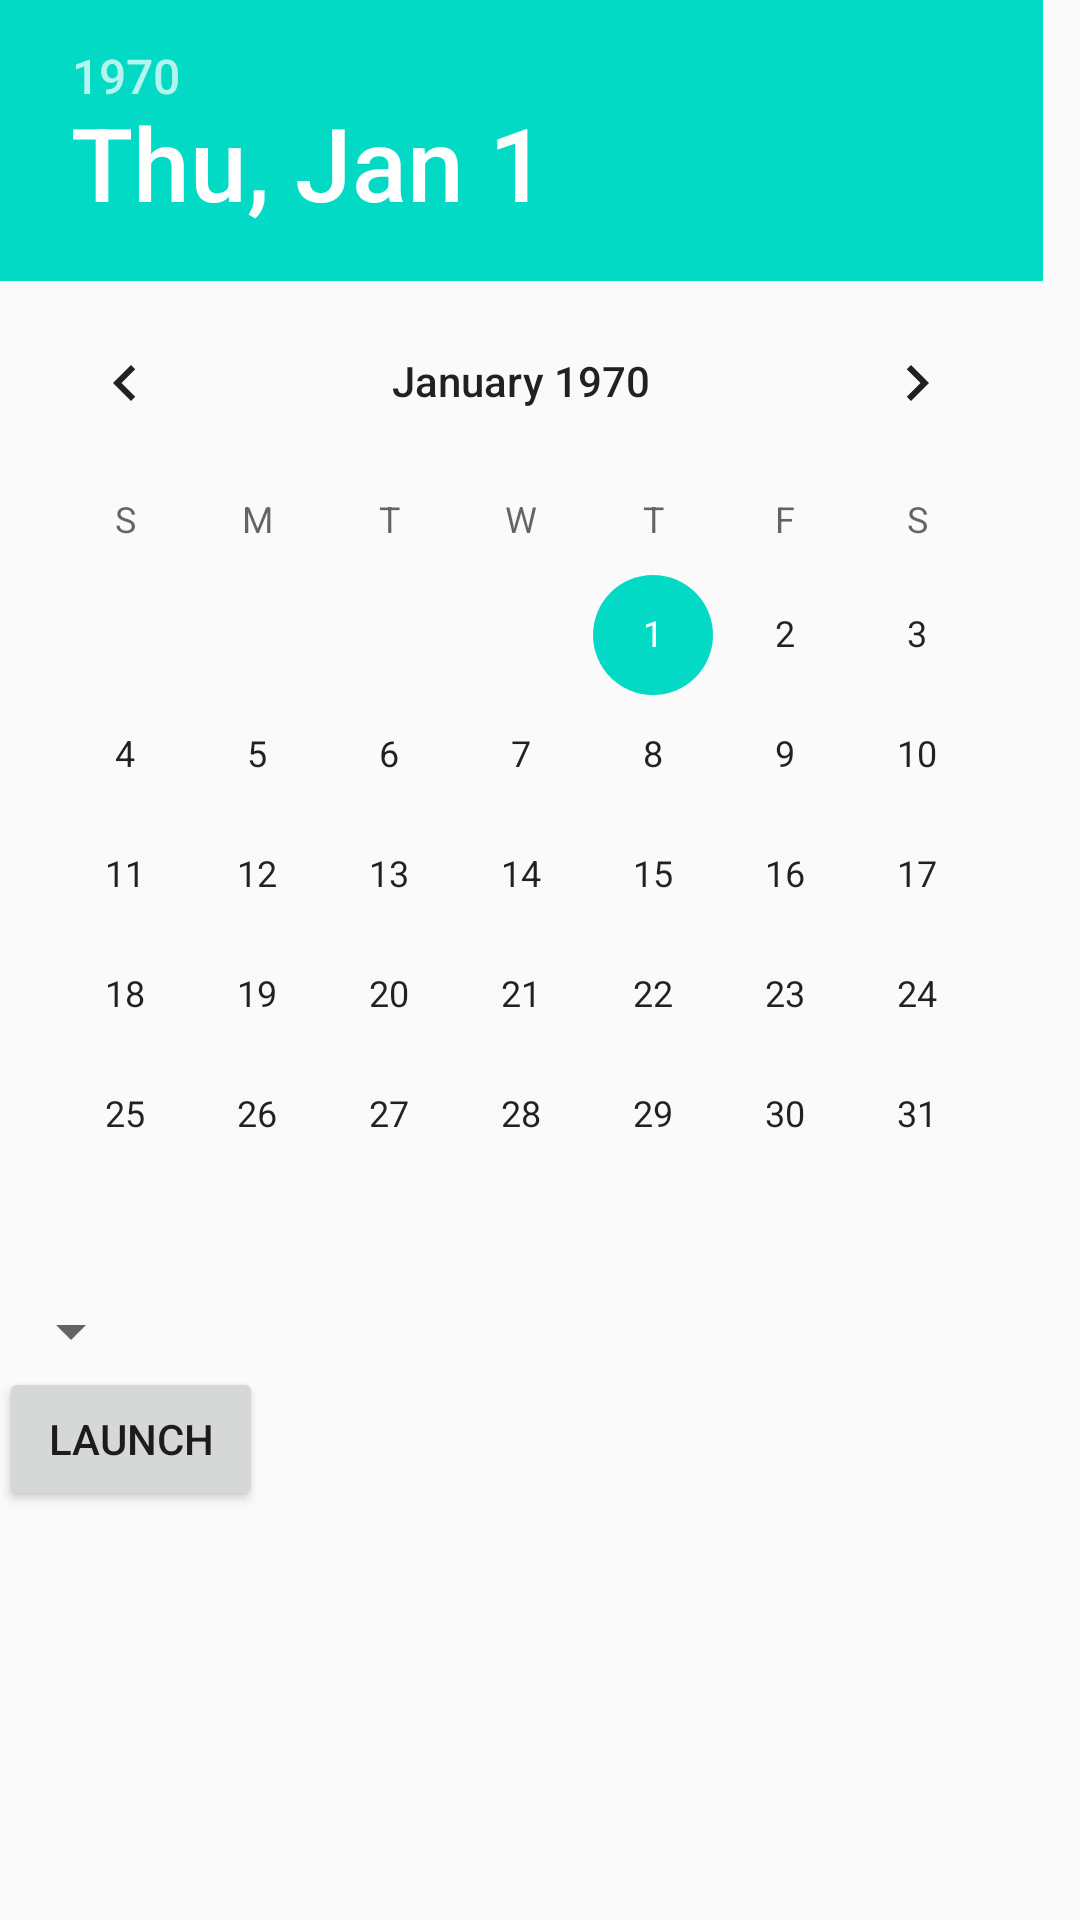

Here is an Android app screen rendered from its layout file. Give the layout XML and the strings, colors and styles it references.
<!-- AndroidManifest.xml: application theme AppTheme -->
<!-- res/layout/content_predikcija.xml -->
<?xml version="1.0" encoding="utf-8"?>
<LinearLayout xmlns:android="http://schemas.android.com/apk/res/android"
    xmlns:tools="http://schemas.android.com/tools"
    android:layout_width="match_parent"
    android:layout_height="match_parent"
    android:paddingBottom="@dimen/activity_vertical_margin"
    android:paddingLeft="@dimen/activity_horizontal_margin"
    android:paddingRight="@dimen/activity_horizontal_margin"
    android:paddingTop="@dimen/activity_vertical_margin"
    android:orientation="vertical"
    tools:context="com.example.makina.Androgen.PredikcijaActivity">

    <DatePicker
        android:layout_width="wrap_content"
        android:layout_height="wrap_content"
        android:id="@+id/kalendar"
        />

    <Spinner
        android:layout_width="wrap_content"
        android:layout_height="wrap_content"
        android:id="@+id/spinner_gradovi"/>

    <Button
        android:layout_width="wrap_content"
        android:layout_height="wrap_content"
        android:id="@+id/predikcija_launch_button"
        android:text="LAUNCH"/>

</LinearLayout>
<!-- resources referenced by this layout -->
<resources>
  <style name="AppTheme" parent="Theme.AppCompat.Light.DarkActionBar">
          
          <item name="colorPrimary">@color/colorPrimary</item>
          <item name="colorPrimaryDark">@color/colorPrimaryDark</item>
          <item name="colorAccent">@color/colorAccent</item>
      </style>
  <!-- not gathered from this repository: default colours our renderer supplied (Android Studio template values) -->
  <color name="colorPrimary">#FF6200EE</color>
  <color name="colorPrimaryDark">#FF3700B3</color>
  <color name="colorAccent">#FF03DAC5</color>
</resources>
